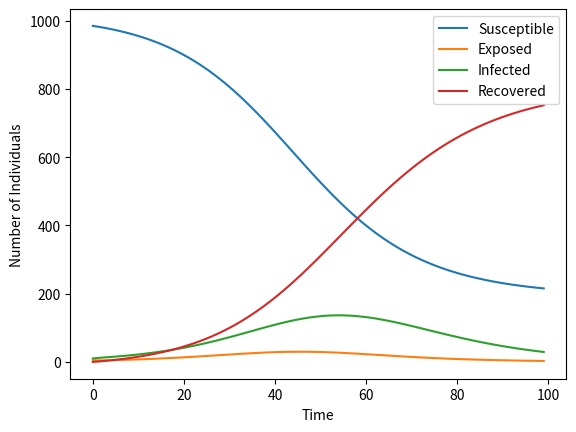

The script that saved this image:
import numpy as np
import matplotlib.pyplot as plt

def seir_model(beta, gamma, sigma, N, I0, E0, R0, T):
    # Compute the number of time steps
    num_steps = len(T)

    # Create arrays to store the number of individuals in each compartment
    S = np.zeros(num_steps)
    E = np.zeros(num_steps)
    I = np.zeros(num_steps)
    R = np.zeros(num_steps)

    # Set the initial conditions
    S[0] = N - I0 - E0 - R0
    E[0] = E0
    I[0] = I0
    R[0] = R0

    # Perform Euler's method to simulate the model
    for t in range(1, num_steps):
        dS = -beta * S[t-1] * I[t-1] / N
        dE = beta * S[t-1] * I[t-1] / N - sigma * E[t-1]
        dI = sigma * E[t-1] - gamma * I[t-1]
        dR = gamma * I[t-1]

        S[t] = S[t-1] + dS
        E[t] = E[t-1] + dE
        I[t] = I[t-1] + dI
        R[t] = R[t-1] + dR

    # Return the arrays of compartment sizes
    return S, E, I, R

# Example usage
beta = 0.2
gamma = 0.1
sigma = 0.5
N = 1000
I0 = 10
E0 = 5
R0 = 0
T = np.arange(0, 100, 1)
S, E, I, R = seir_model(beta, gamma, sigma, N, I0, E0, R0, T)

plt.plot(T, S, label='Susceptible')
plt.plot(T, E, label='Exposed')
plt.plot(T, I, label='Infected')
plt.plot(T, R, label='Recovered')
plt.xlabel('Time')
plt.ylabel('Number of Individuals')
plt.legend()
plt.show()
